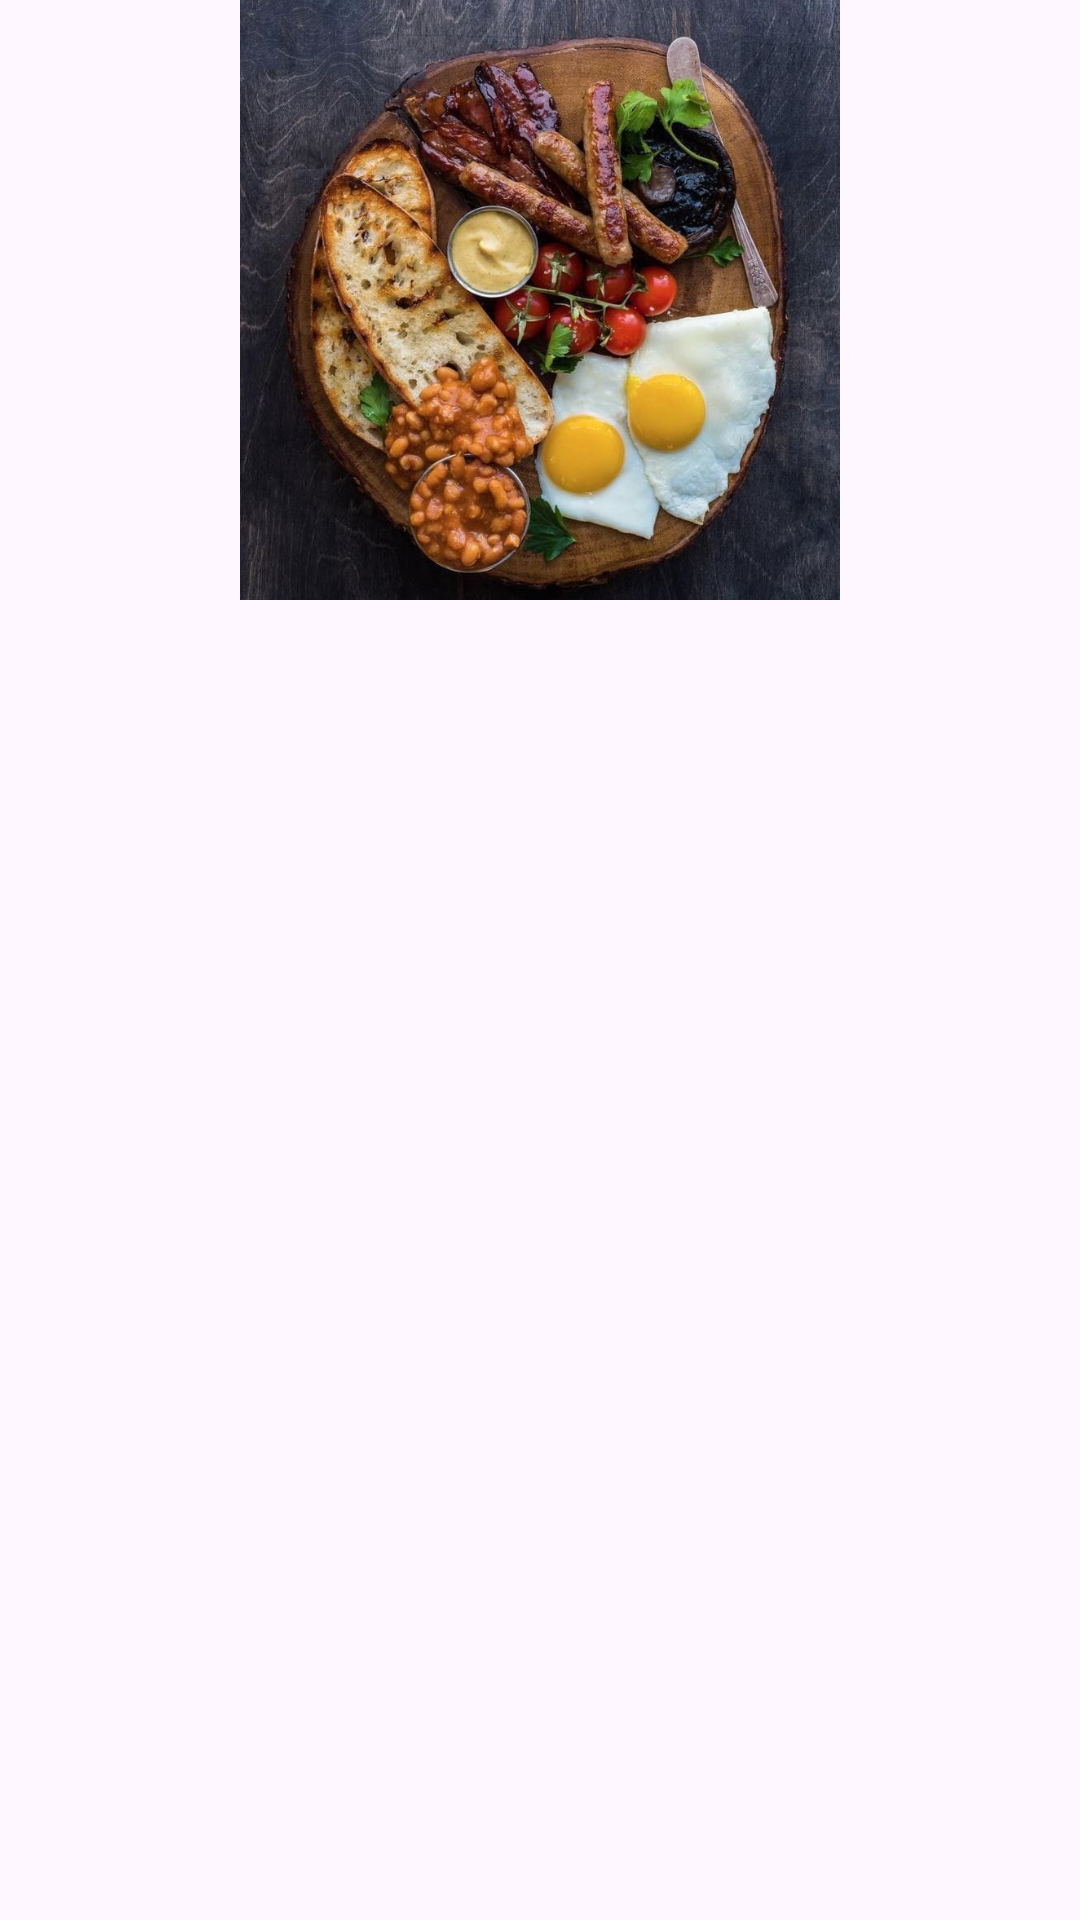

The Android layout XML behind this screen, and the referenced resources:
<!-- AndroidManifest.xml: application theme Theme.MyMealmateApp2 -->
<!-- res/layout/lunch.xml -->
<?xml version="1.0" encoding="utf-8"?>
<androidx.constraintlayout.widget.ConstraintLayout xmlns:android="http://schemas.android.com/apk/res/android"
    xmlns:tools="http://schemas.android.com/tools"
    android:layout_width="match_parent"
    android:layout_height="match_parent"
    xmlns:app="http://schemas.android.com/apk/res-auto">

    <ImageView
        android:id="@+id/breakfastImageView"
        app:layout_constraintEnd_toEndOf="parent"
        app:layout_constraintStart_toStartOf="parent"
        app:layout_constraintTop_toBottomOf="@+id/breakfastTextView"
        android:layout_width="200dp"
        android:layout_height="200dp"
        android:contentDescription="Image of breakfast pancake"
        android:scaleType="centerCrop"
        android:src="@drawable/_image01"
        tools:ignore="HardcodedText,ImageContrastCheck"
        tools:layout_editor_absoluteX="7dp"
        tools:layout_editor_absoluteY="16dp" />

    <ImageView
        android:id="@+id/breakfastImageView"
        app:layout_constraintEnd_toEndOf="parent"
        app:layout_constraintStart_toStartOf="parent"
        app:layout_constraintTop_toBottomOf="@+id/breakfastTextView"
        android:layout_width="200dp"
        android:layout_height="200dp"
        android:contentDescription="Image of breakfast sandwich"
        android:scaleType="centerCrop"
        android:src="@drawable/_image02"
        tools:layout_editor_absoluteX="16dp"
        tools:layout_editor_absoluteY="253dp"
        tools:ignore="DuplicateIds,HardcodedText" />

    <ImageView
        android:id="@+id/breakfastImageView"
        app:layout_constraintEnd_toEndOf="parent"
        app:layout_constraintStart_toStartOf="parent"
        app:layout_constraintTop_toBottomOf="@+id/breakfastTextView"
        android:layout_width="200dp"
        android:layout_height="200dp"
        android:contentDescription="Image of breakfast eggs"
        android:scaleType="centerCrop"
        android:src="@drawable/_image03"

        tools:layout_editor_absoluteX="16dp"
        tools:layout_editor_absoluteY="499dp"
        tools:ignore="DuplicateIds,HardcodedText,UnknownId,UnknownIdInLayout" />

</androidx.constraintlayout.widget.ConstraintLayout>
<!-- resources referenced by this layout -->
<resources>
  <!-- drawable _image01: jpeg bitmap (drawable, 59476 bytes) -->
  <!-- drawable _image02: jpeg bitmap (drawable, 175796 bytes) -->
  <!-- drawable _image03: jpeg bitmap (drawable, 120270 bytes) -->
  <style name="Theme.MyMealmateApp2" parent="Base.Theme.MyMealmateApp2" />
  <style name="Base.Theme.MyMealmateApp2" parent="Theme.Material3.DayNight.NoActionBar">
          
          
      </style>
</resources>
